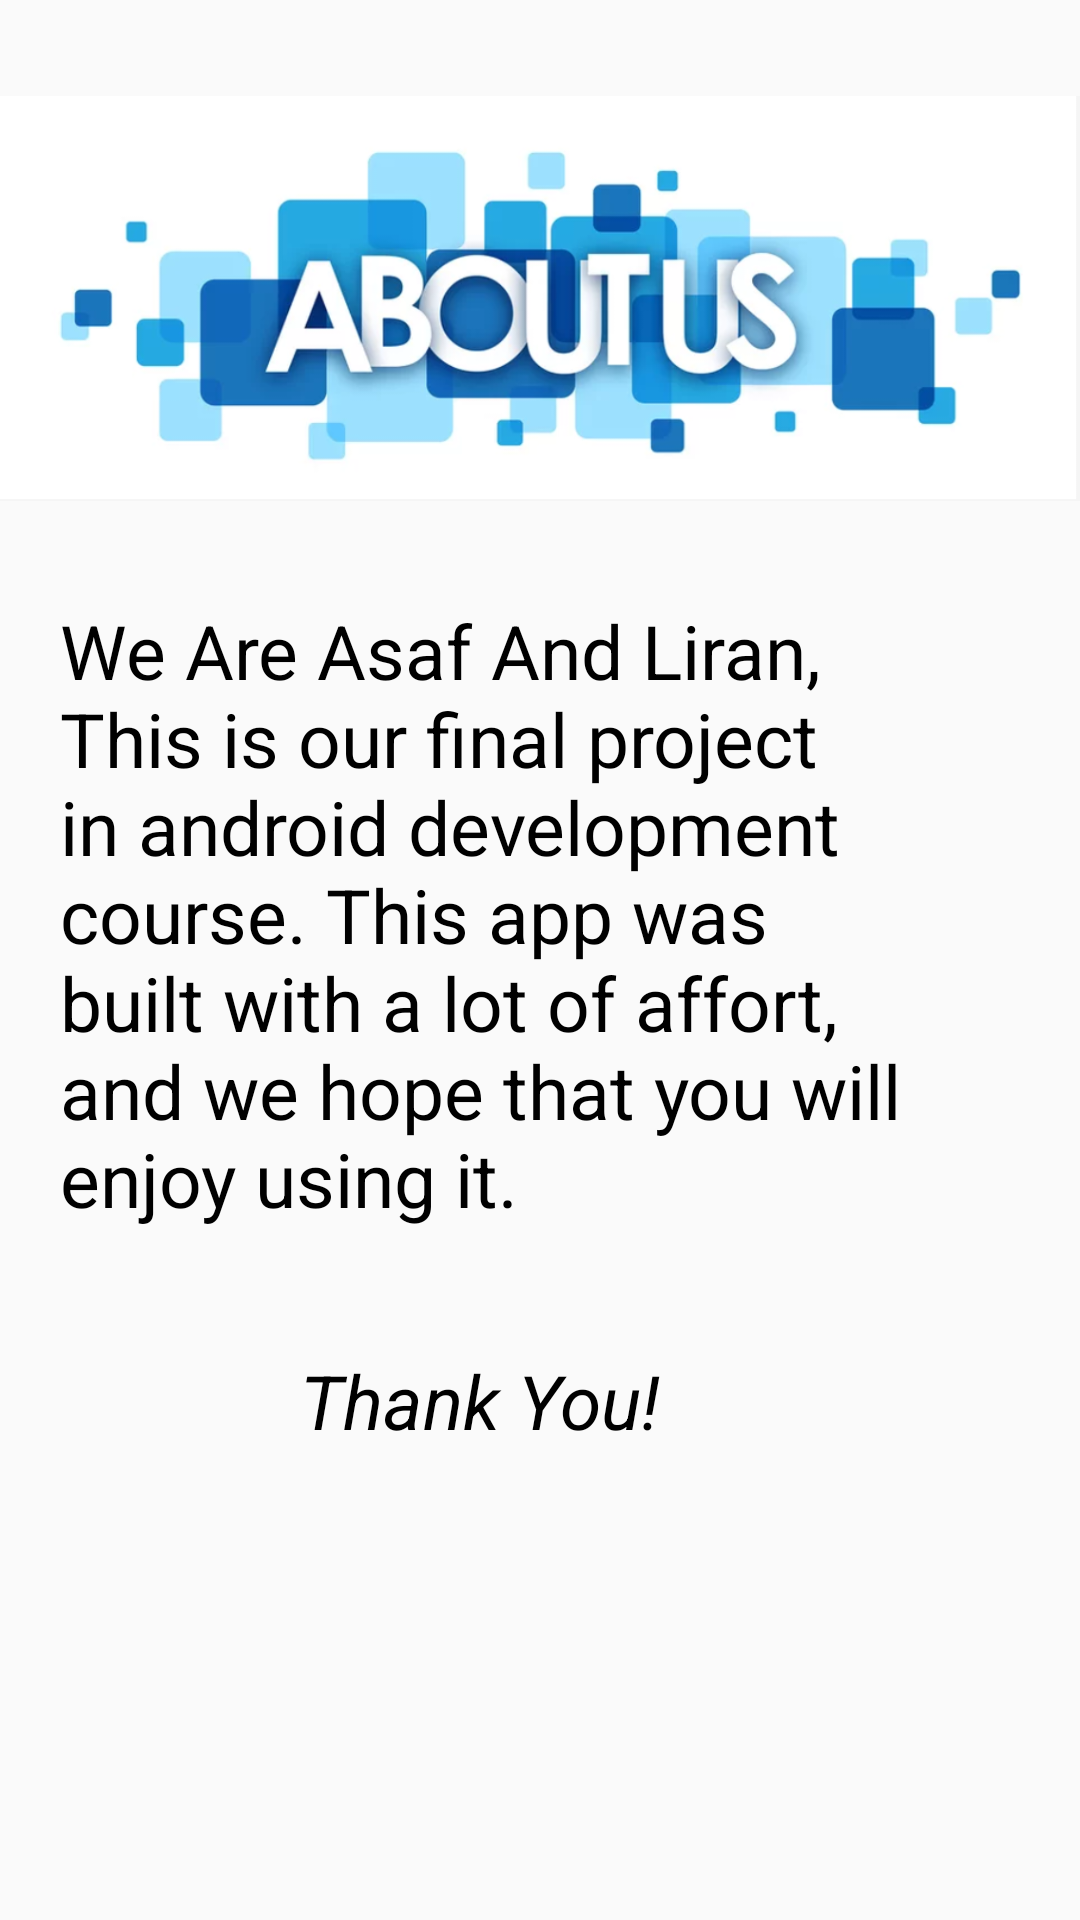

Write the Android layout XML for this screen, with the resource values it uses.
<!-- AndroidManifest.xml: application theme AppTheme -->
<!-- res/layout/fragment_share_app.xml -->
<?xml version="1.0" encoding="utf-8"?>
<FrameLayout xmlns:android="http://schemas.android.com/apk/res/android"
    xmlns:app="http://schemas.android.com/apk/res-auto"
    xmlns:tools="http://schemas.android.com/tools"
    android:layout_width="match_parent"
    android:layout_height="match_parent">

    <ImageView
        android:id="@+id/imageView3"
        android:layout_width="match_parent"
        android:layout_height="199dp"
        android:src="@drawable/about_us" />

    <TextView
        android:id="@+id/textView14"
        android:layout_width="wrap_content"
        android:layout_height="wrap_content"
        android:layout_marginTop="200dp"
        android:paddingLeft="20sp"
        android:paddingRight="50dp"
        android:text="We Are Asaf And Liran, This is our final project in android development course. This app was built with a lot of affort, and we hope that you will enjoy using it."
        android:textColor="#000000"
        android:textSize="25dp" />

    <TextView
        android:id="@+id/textView15"
        android:layout_width="wrap_content"
        android:layout_height="wrap_content"
        android:layout_marginLeft="100dp"
        android:layout_marginTop="450sp"
        android:text="Thank You!"
        android:textColor="#000000"
        android:textSize="25dp"
        android:textStyle="italic" />
</FrameLayout>
<!-- resources referenced by this layout -->
<resources>
  <!-- drawable about_us: png bitmap (drawable-v24, 195951 bytes) -->
  <style name="AppTheme" parent="Theme.AppCompat.Light.DarkActionBar">
          
          <item name="colorPrimary">@color/colorPrimary</item>
          <item name="colorPrimaryDark">@color/colorPrimaryDark</item>
          <item name="colorAccent">#3DCBEF</item>
      </style>
  <color name="colorPrimary">#008577</color>
  <color name="colorPrimaryDark">#00574B</color>
</resources>
